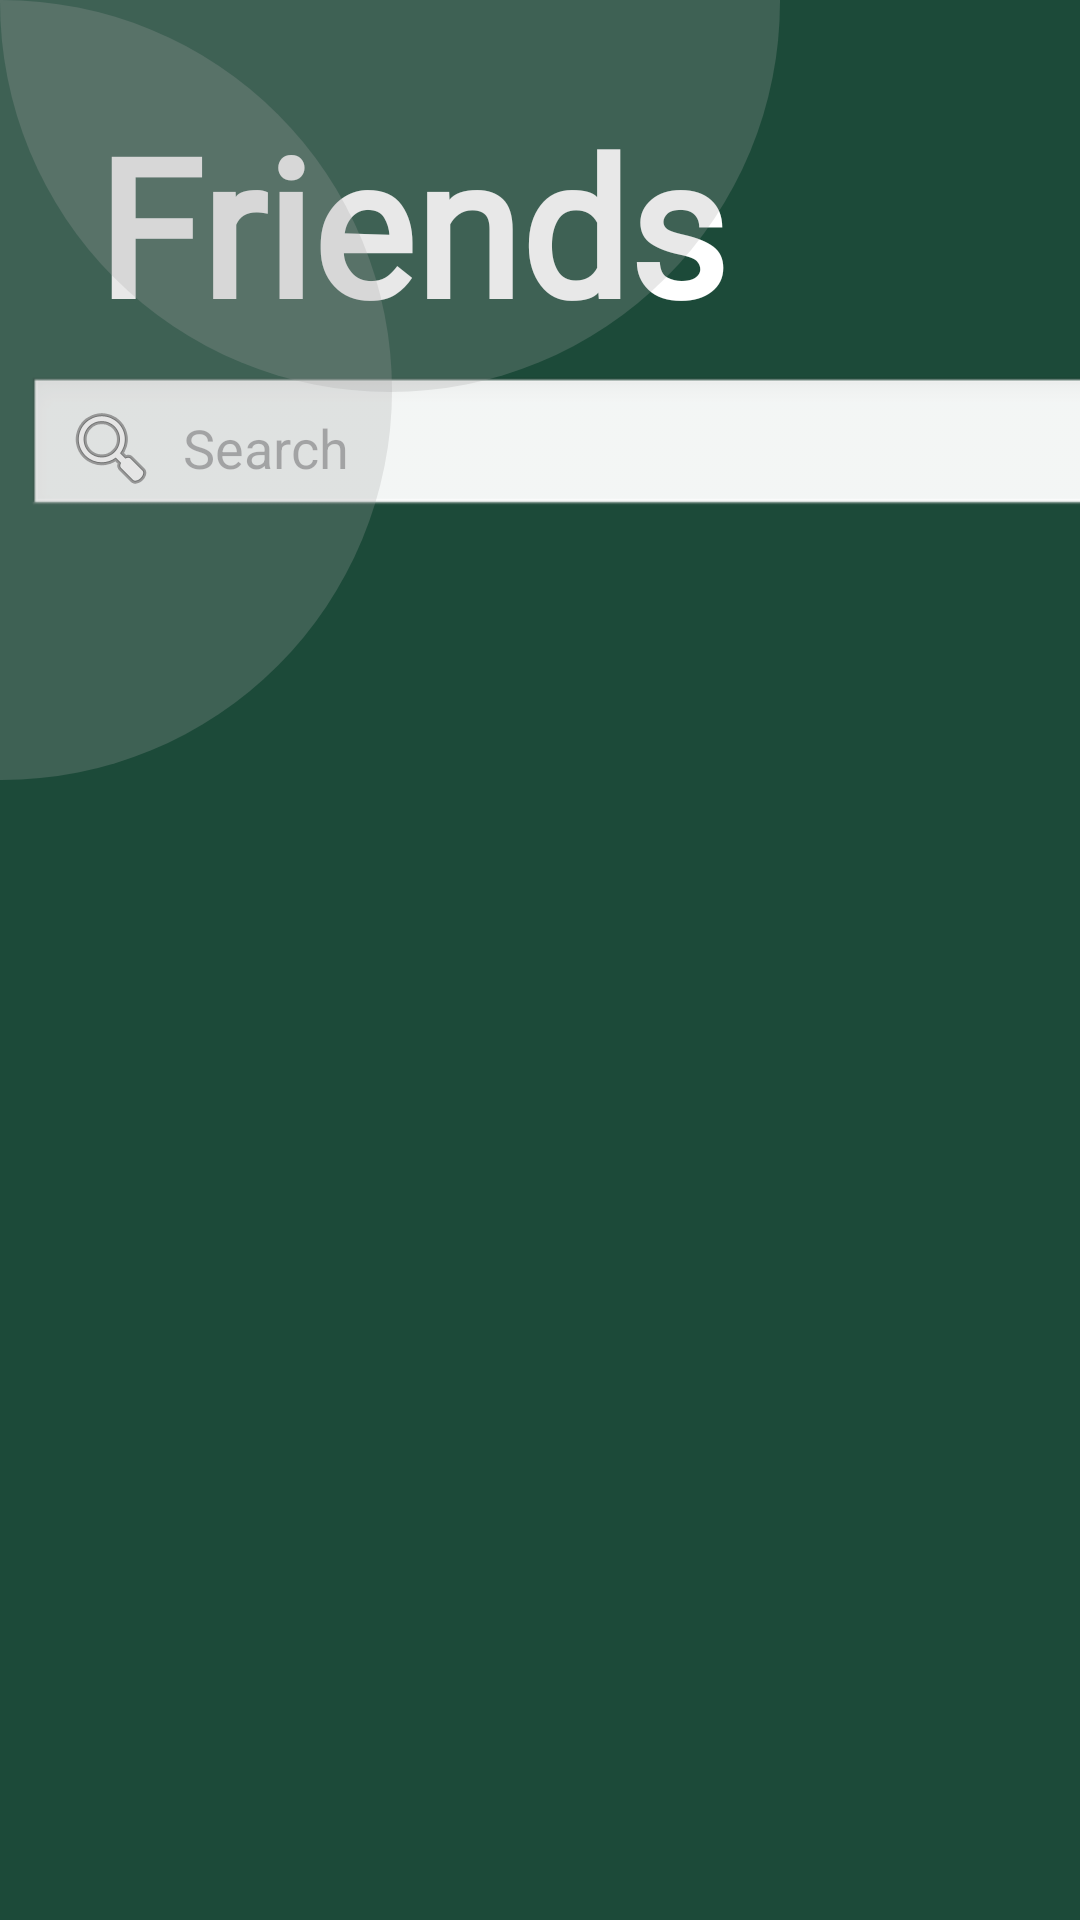

Reconstruct the res/layout file that produces this screen, plus the resources it refers to.
<!-- AndroidManifest.xml: application theme Theme.CS175FinalProject -->
<!-- res/layout/fragment_friend.xml -->
<?xml version="1.0" encoding="utf-8"?>
<androidx.constraintlayout.widget.ConstraintLayout xmlns:android="http://schemas.android.com/apk/res/android"
    xmlns:app="http://schemas.android.com/apk/res-auto"
    xmlns:tools="http://schemas.android.com/tools"
    android:layout_width="match_parent"
    android:layout_height="match_parent"
    tools:context=".FriendFragment"
    android:id="@+id/friendFragment">

    <TextView
        android:id="@+id/friendsTitle"
        android:layout_width="wrap_content"
        android:layout_height="wrap_content"

        android:layout_marginStart="32dp"
        android:layout_marginTop="32dp"
        android:text="@string/friends_title"
        android:textSize="64sp"
        android:textStyle="bold"
        android:fontFamily="@font/playfair_display"
        app:layout_constraintStart_toStartOf="parent"
        app:layout_constraintTop_toTopOf="parent" />

    <EditText
        android:id="@+id/searchBar"
        android:layout_width="383dp"
        android:layout_height="48dp"
        android:layout_marginStart="14dp"
        android:layout_marginTop="8dp"
        android:background="@android:drawable/edit_text"
        android:drawableStart="@android:drawable/ic_menu_search"
        android:drawablePadding="8dp"
        android:hint="@string/search"
        android:padding="12dp"
        app:layout_constraintEnd_toEndOf="parent"
        app:layout_constraintHorizontal_bias="0.142"
        app:layout_constraintStart_toStartOf="parent"
        app:layout_constraintTop_toBottomOf="@+id/friendsTitle" />

    <androidx.recyclerview.widget.RecyclerView
        android:id="@+id/friendsRecycler"
        android:layout_width="0dp"
        android:layout_height="0dp"
        android:padding="25dp"
        app:layout_constraintBottom_toBottomOf="parent"
        app:layout_constraintEnd_toEndOf="parent"
        app:layout_constraintHorizontal_bias="0.0"
        app:layout_constraintStart_toStartOf="parent"
        app:layout_constraintTop_toBottomOf="@+id/searchBar"
        app:layout_constraintVertical_bias="0.0" />

    <View
        android:id="@+id/circle_1"
        android:layout_width="260dp"
        android:layout_height="260dp"
        android:background="@drawable/circle"
        android:layout_marginStart="-130dp"
        app:layout_constraintStart_toStartOf="parent"
        app:layout_constraintTop_toTopOf="parent" />

    <View
        android:id="@+id/circle_2"
        android:layout_width="260dp"
        android:layout_height="260dp"
        android:background="@drawable/circle"
        android:layout_marginTop="-130dp"
        app:layout_constraintStart_toStartOf="parent"
        app:layout_constraintTop_toTopOf="parent" />

</androidx.constraintlayout.widget.ConstraintLayout>
<!-- resources referenced by this layout -->
<resources>
  <!-- drawable circle (drawable) -->
  <?xml version="1.0" encoding="utf-8"?>
  <shape xmlns:android="http://schemas.android.com/apk/res/android"
      android:shape="oval">
      <size android:width="200dp" android:height="200dp"/>
      <solid android:color="@color/light_grey"/>
  </shape>
  <string name="friends_title">Friends</string>
  <string name="search">Search</string>
  <style name="Theme.CS175FinalProject" parent="Base.Theme.CS175FinalProject" />
  <color name="light_grey">#40A3A3A3</color>
  <style name="Base.Theme.CS175FinalProject" parent="Theme.Material3.DayNight.NoActionBar">
          
          
          <item name="android:windowBackground">@color/background_green</item>
          <item name="android:textColor">@color/white</item>
      </style>
  <color name="background_green">#1C4A39</color>
  <color name="white">#FFFFFFFF</color>
</resources>
